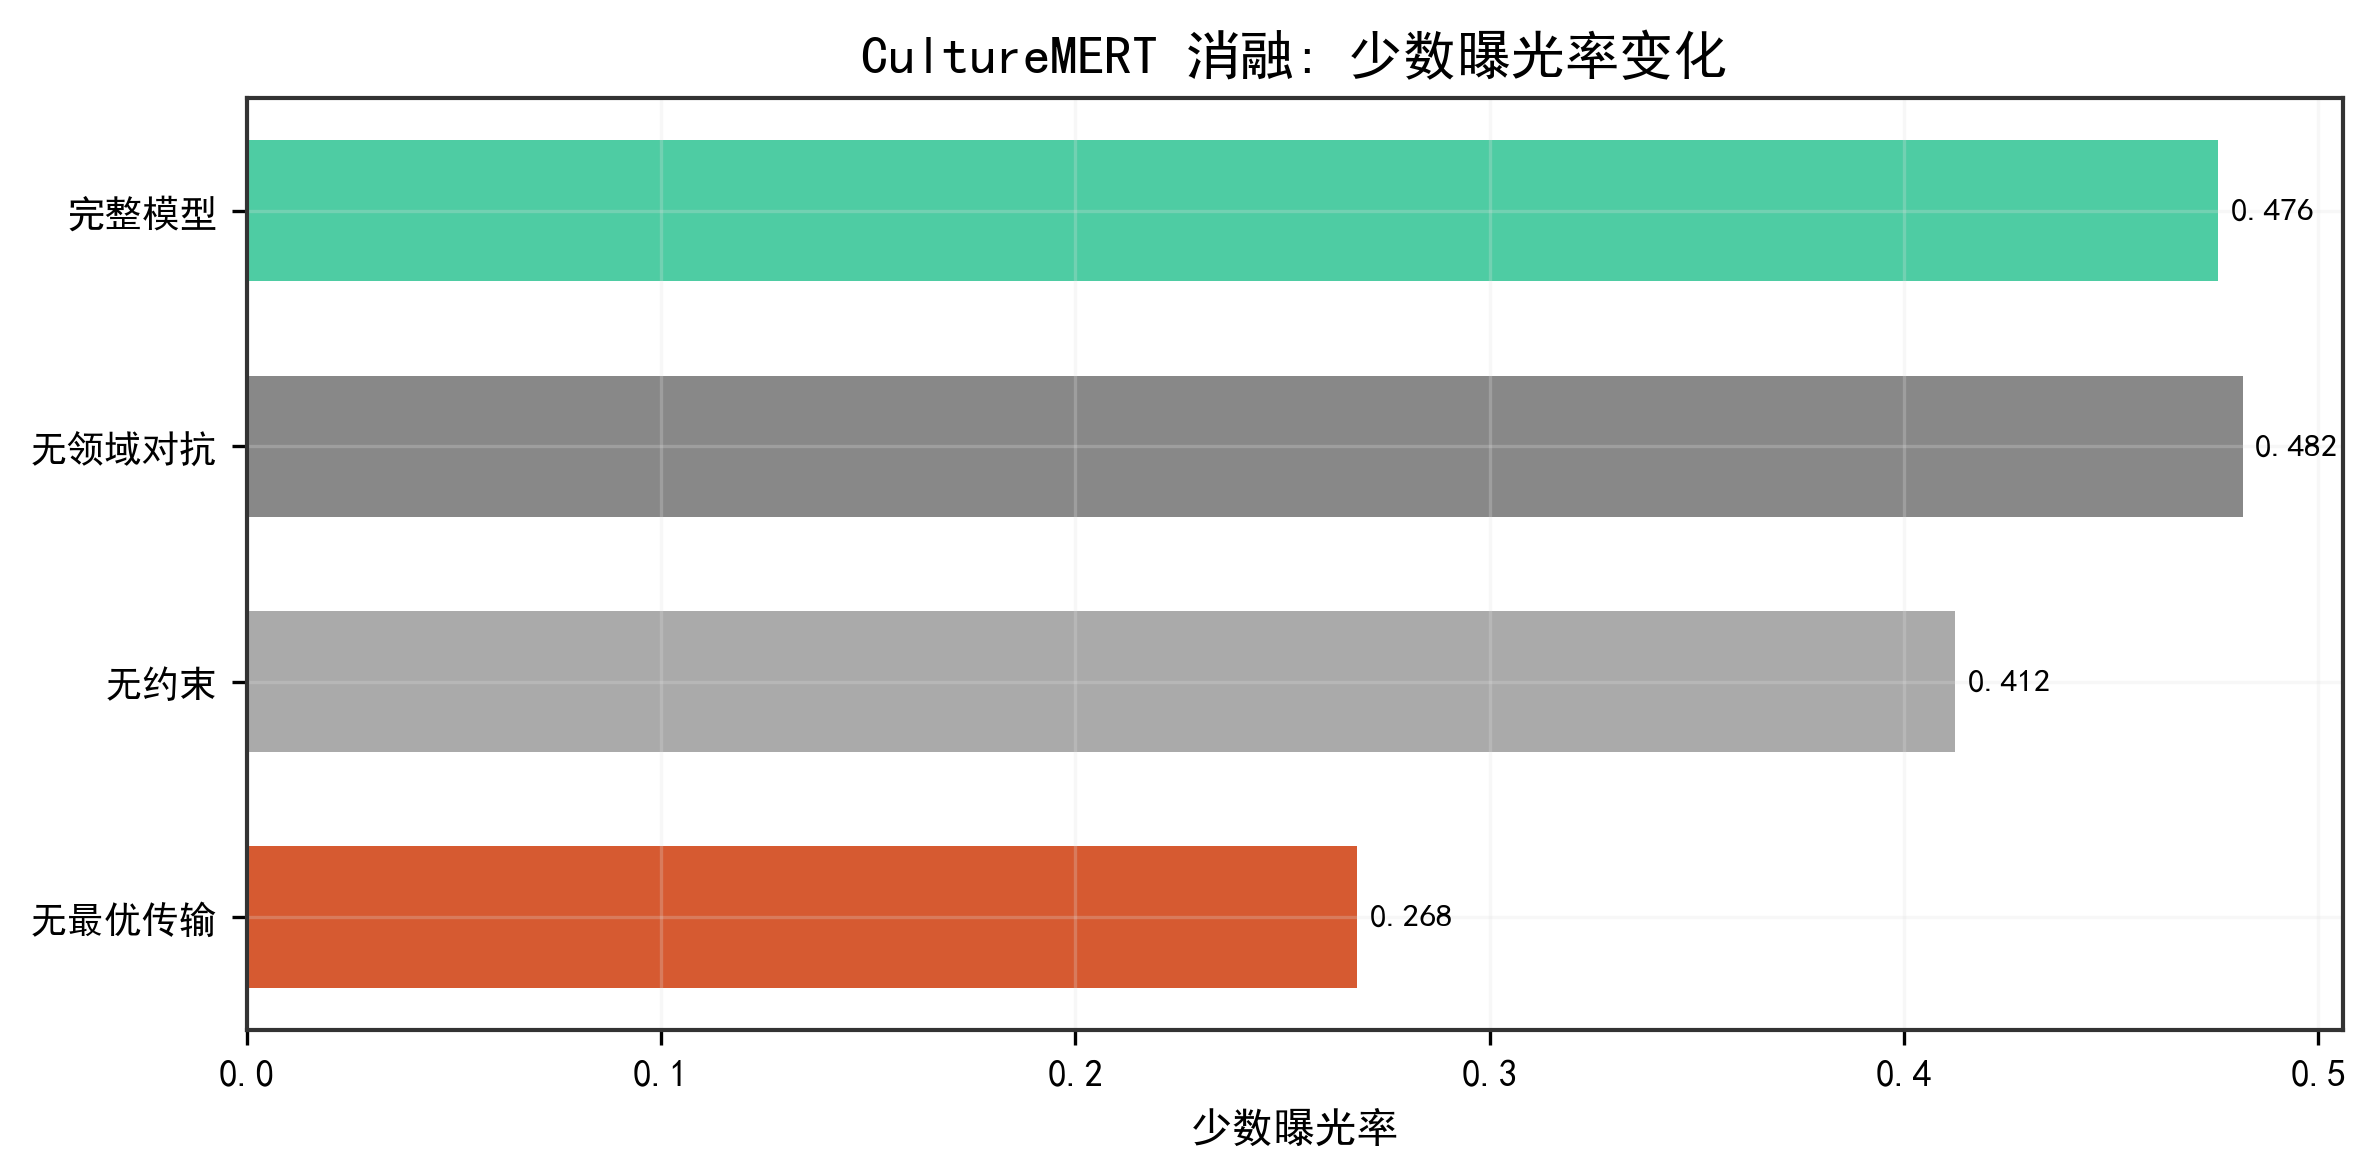

Data behind this chart, as committed beside it:
变体, 少数曝光率
完整模型, 0.4759
无领域对抗, 0.4818
无约束, 0.4124
无最优传输, 0.268
